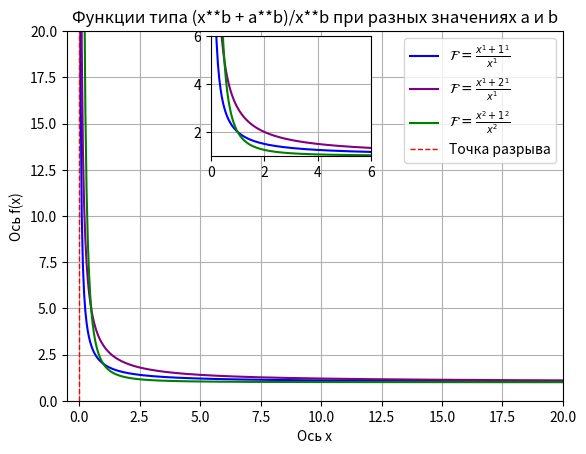

The script that saved this image:
import numpy as np
import os
from matplotlib import pyplot as plt
p=0 
#ПАРАМЕТРЫ ДЛЯ ПЕРВОГО
x1 = np.linspace(p + 0.01, 25, 500)
a=1
b=1 
y1=(x1**b + a**b)/x1**b
#ПАРАМЕТРЫ ДЛЯ ВТОРОГО
x2 = np.linspace(-p + 0.01, 25, 500)
d=2
h=1
y2=(x2**h + d**h)/x2**h
#ПАРАМЕТРЫ ДЛЯ ТРЕТЬЕГО
x3 = np.linspace(p + 0.01, 25, 500)
c=1
v=2
y3=(x3**v + c**v)/x3**v


dir = os.getcwd()
fig = plt.figure()
#ВЫВОД АСИМПТОТЫ И ТРЕХ ГРАФИКОВ
plt.plot (x1, y1, color='blue', label=r"$\mathcal{F} = \frac{x^1+1^1}{x^1}$")
plt.plot (x2, y2, color='purple', label=r"$\mathcal{F} = \frac{x^1+2^1}{x^1}$")
plt.plot (x3, y3, color='green', label=r"$\mathcal{F} = \frac{x^2+1^2}{x^2}$")
plt.axvline(p, color='red', linestyle='--', label='Точка разрыва', linewidth=1)
plt.xlabel('Ось х') #название x
plt.ylabel('Ось f(x)') #название y
plt.grid(True) #вывод сетки
plt.legend() #вывод легенды
plt.xlim(-0.5, 20) #задаем диапозон построения x
plt.ylim(0,20) #задаем диапозон построения y
plt.title('Функции типа (x**b + a**b)/x**b при разных значениях a и b')#название

#создание врезки
axes2 = fig.add_axes([0.35,0.62,0.25,0.25]) #расположение врезки и её размер
axes2.plot(x1, y1, 'b', x2, y2, 'purple', x3, y3, 'green') #добавляем графики на врезку
plt.xlim(0,6) #задаем диапозон построения x
plt.ylim(1,6) #задаем диапозон построения y
plt.grid(True) #вывод сетки
plt.savefig(dir + '/zadanie9_2', dpi=300)
plt.show() #вывод графика в окно
